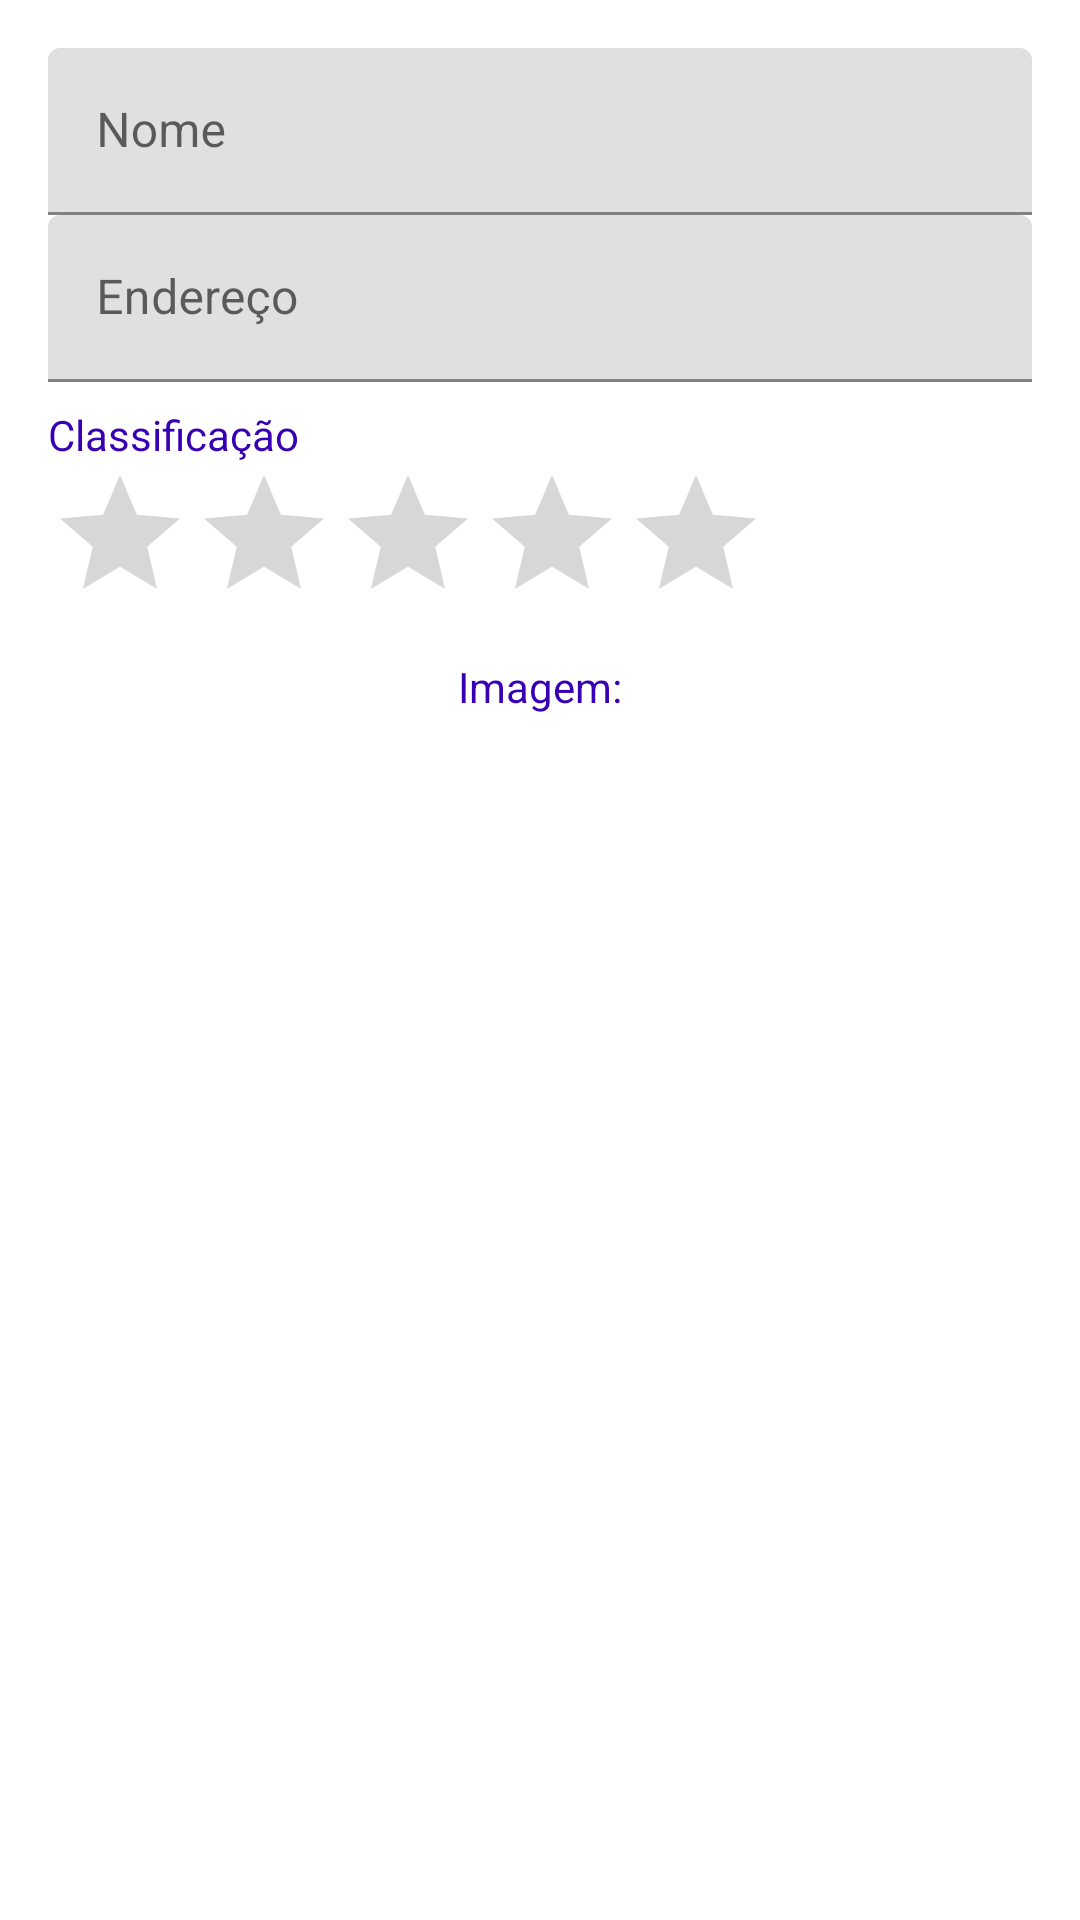

The Android layout XML behind this screen, and the referenced resources:
<!-- AndroidManifest.xml: application theme Theme.HoteisApp -->
<!-- res/layout/fragment_hotel_form.xml -->
<?xml version="1.0" encoding="utf-8"?>
<ScrollView xmlns:android="http://schemas.android.com/apk/res/android"
    android:layout_width="wrap_content"
    android:layout_height="wrap_content">

    <LinearLayout
        android:layout_width="match_parent"
        android:layout_height="wrap_content"
        android:orientation="vertical"
        android:padding="16dp">

        <com.google.android.material.textfield.TextInputLayout
            android:id="@+id/tilName"
            android:layout_width="match_parent"
            android:layout_height="match_parent">

            <com.google.android.material.textfield.TextInputEditText
                android:id="@+id/edtName"
                android:layout_width="match_parent"
                android:layout_height="wrap_content"
                android:hint="Nome"
                android:imeOptions="actionNext"
                android:inputType="textCapWords" />
        </com.google.android.material.textfield.TextInputLayout>

        <com.google.android.material.textfield.TextInputLayout
            android:id="@+id/tilAddress"
            android:layout_width="match_parent"
            android:layout_height="match_parent">

            <com.google.android.material.textfield.TextInputEditText
                android:id="@+id/edtAddress"
                android:layout_width="match_parent"
                android:layout_height="wrap_content"
                android:hint="Endereço"
                android:imeOptions="actionDone"
                android:inputType="textCapWords" />
        </com.google.android.material.textfield.TextInputLayout>

        <TextView
            android:id="@+id/txtRating"
            android:layout_width="wrap_content"
            android:layout_height="wrap_content"
            android:layout_marginTop="8dp"
            android:text="Classificação"
            android:textColor="@color/purple_700" />

        <RatingBar
            android:id="@+id/rtbRating"
            android:layout_width="wrap_content"
            android:layout_height="wrap_content"
            android:numStars="5"
            android:progressTint="@color/purple_700"
            android:stepSize="0.5" />

        <TextView
            android:id="@+id/txtImagem"
            android:layout_width="wrap_content"
            android:layout_height="wrap_content"
            android:layout_marginTop="8dp"
            android:layout_gravity="center"
            android:text="Imagem:"
            android:textColor="@color/purple_700" />

        <ImageView
            android:layout_width="150dp"
            android:layout_height="150dp"
            android:layout_marginTop="8dp"
            android:layout_gravity="center"
            android:id="@+id/imagemHotel"
            android:background="@drawable/hotel"/>

    </LinearLayout>
</ScrollView>
<!-- resources referenced by this layout -->
<resources>
  <style name="Theme.HoteisApp" parent="Theme.MaterialComponents.DayNight.DarkActionBar">
          
          <item name="colorPrimary">@color/purple_500</item>
          <item name="colorPrimaryVariant">@color/purple_700</item>
          <item name="colorOnPrimary">@color/white</item>
          
          <item name="colorSecondary">@color/teal_200</item>
          <item name="colorSecondaryVariant">@color/teal_700</item>
          <item name="colorOnSecondary">@color/black</item>
          
          <item name="android:statusBarColor" tools:targetApi="l">?attr/colorPrimaryVariant</item>
          
      </style>
  <!-- not gathered from this repository: default colours our renderer supplied (Android Studio template values) -->
  <color name="purple_500">#FF6200EE</color>
  <color name="purple_700">#FF3700B3</color>
  <color name="teal_200">#FF03DAC5</color>
  <color name="teal_700">#FF018786</color>
  <color name="black">#FF000000</color>
  <color name="white">#FFFFFFFF</color>
</resources>
